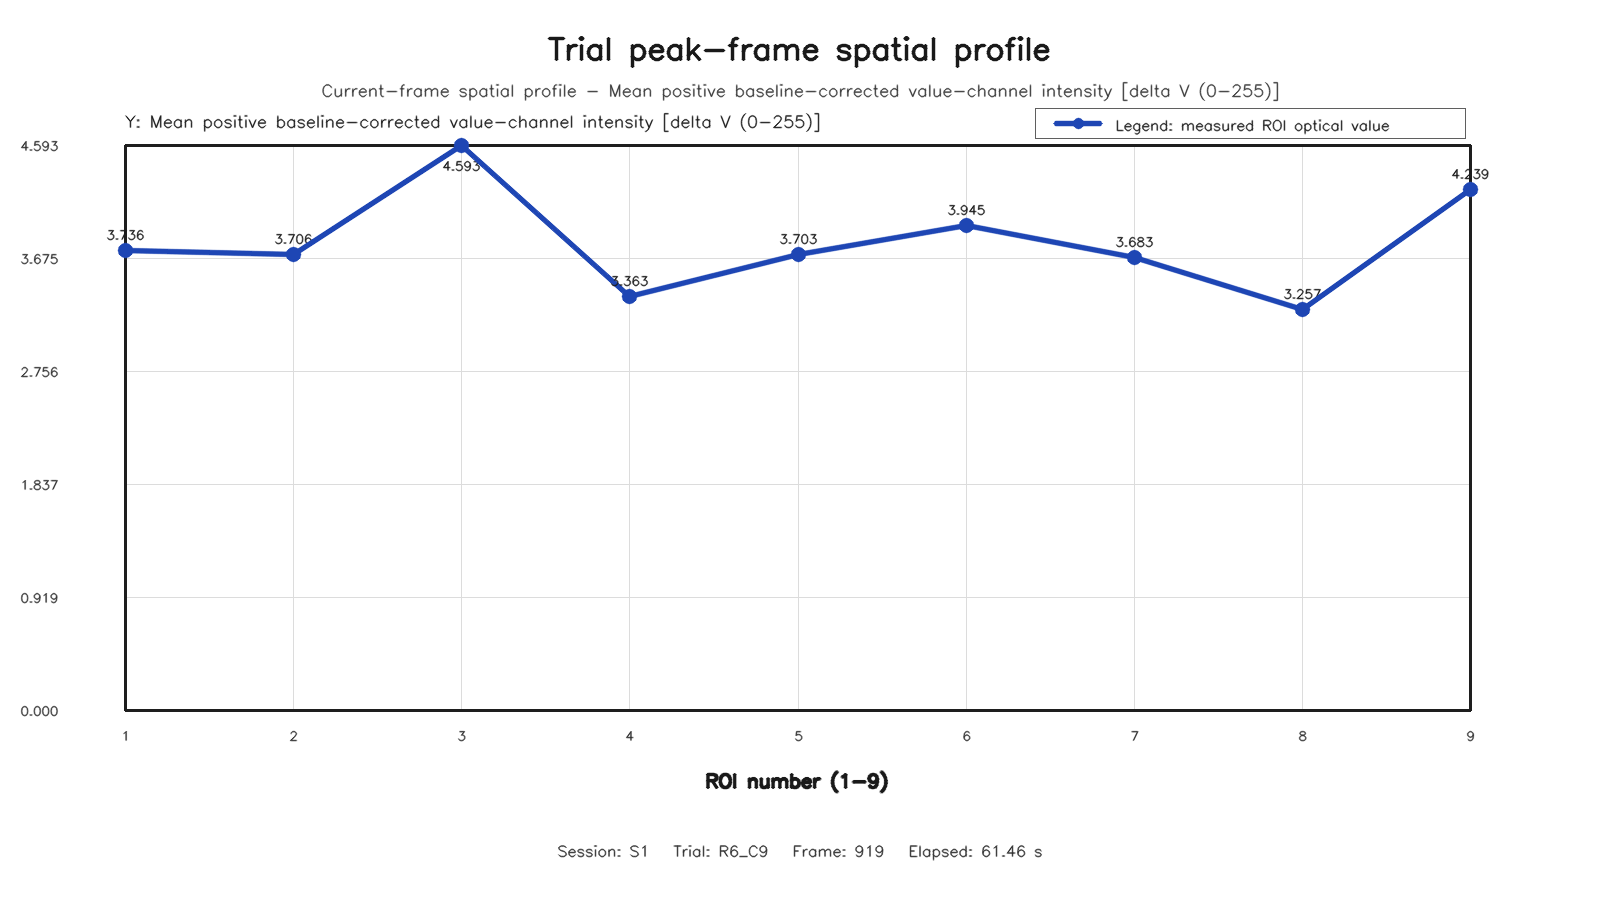

Source data for this figure (header and first rows):
roi, row, column, value
1, 1, 1, 3.736
2, 1, 2, 3.706
3, 1, 3, 4.593
4, 2, 1, 3.363
5, 2, 2, 3.703
6, 2, 3, 3.945
7, 3, 1, 3.683
8, 3, 2, 3.257
9, 3, 3, 4.239
